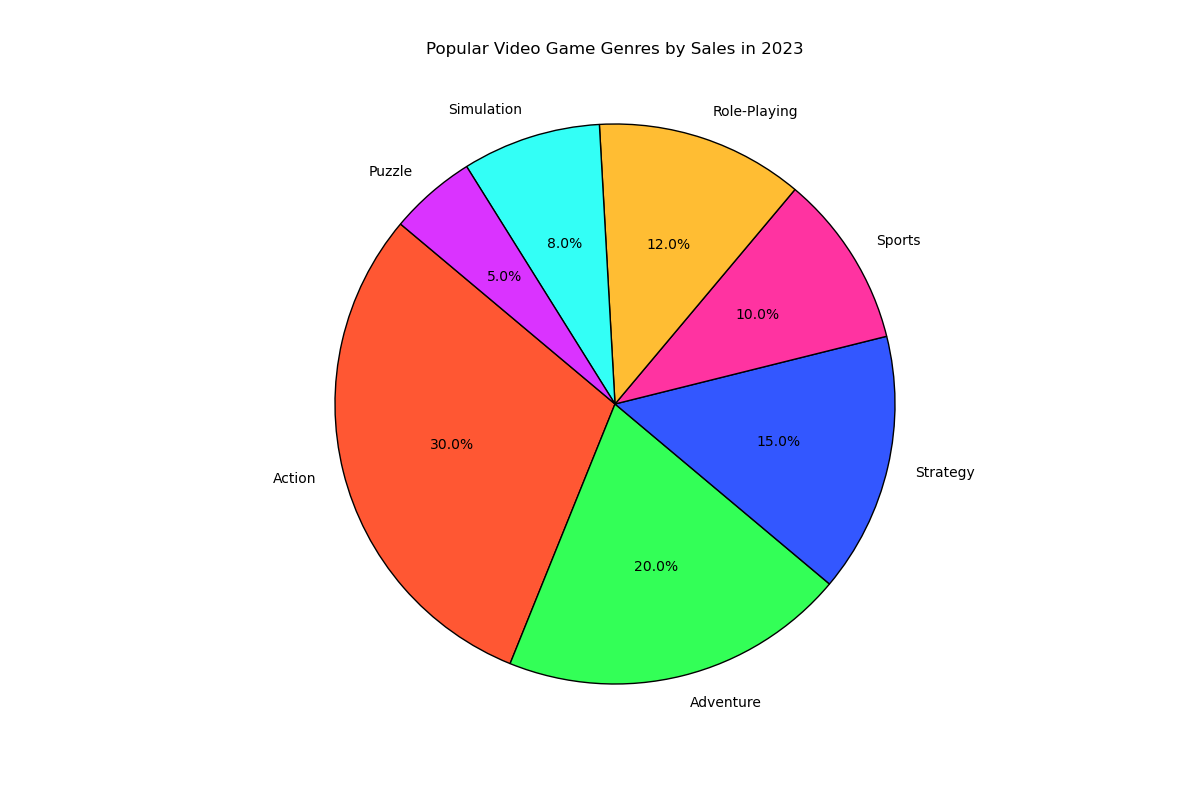

Data behind this chart, as committed beside it:
genre, sales
Action, 30
Adventure, 20
Strategy, 15
Sports, 10
Role-Playing, 12
Simulation, 8
Puzzle, 5
